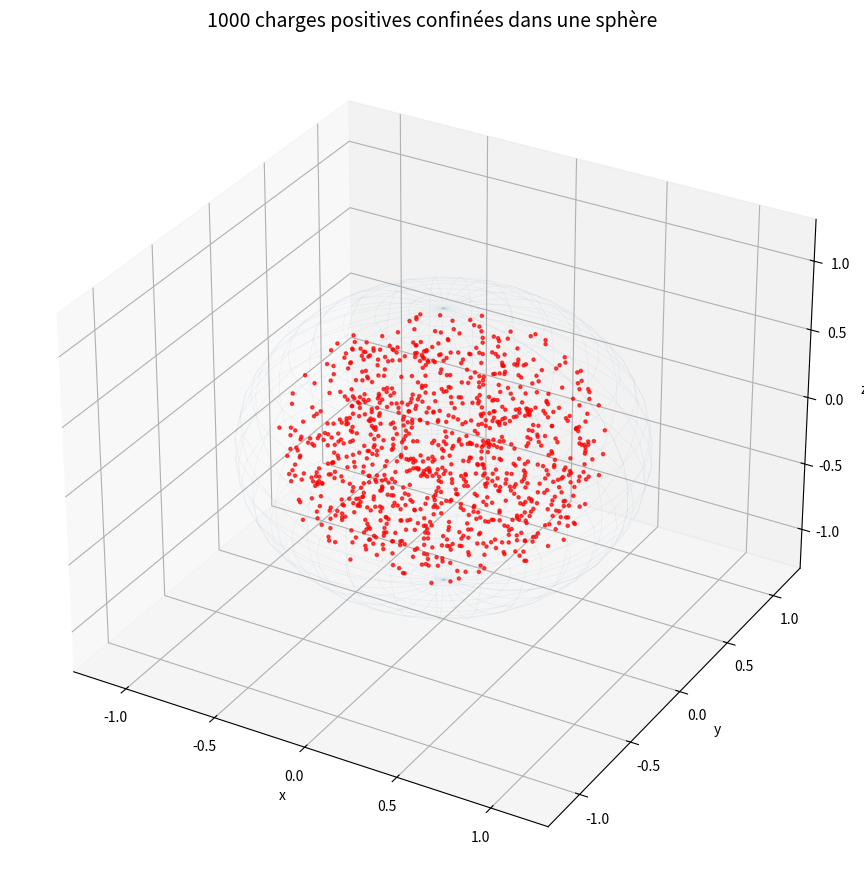

Here is the Python script that generated this plot:
"""
Simulation 3D : charges positives unitaires confinées dans une sphère.
Chaque charge crée un champ électrique E = k*q/r² qui repousse les autres.
Les charges ne peuvent pas sortir de la sphère.
Optimisé pour N=1000 avec scipy.spatial.distance.
"""

import numpy as np
import matplotlib.pyplot as plt
from mpl_toolkits.mplot3d import Axes3D
from matplotlib.animation import FuncAnimation
from scipy.spatial.distance import pdist, squareform

# Paramètres
N_CHARGES = 1000
RAYON_SPHERE = 1.0
K_COULOMB = 0.5
DT = 0.001
AMORTISSEMENT = 0.85
Q = 1.0
R_MIN = 0.03

# Placement aléatoire dans la sphère
def positions_aleatoires(n, rayon):
    # Méthode vectorisée : rejection sampling par lots
    pos = np.empty((0, 3))
    while len(pos) < n:
        batch = np.random.uniform(-1, 1, (n * 2, 3))
        inside = np.linalg.norm(batch, axis=1) <= 1.0
        pos = np.vstack([pos, batch[inside]])
    return pos[:n] * rayon * 0.8

positions = positions_aleatoires(N_CHARGES, RAYON_SPHERE)
vitesses = np.zeros((N_CHARGES, 3))

def calculer_forces(pos):
    """Calcule les forces coulombiennes avec scipy (plus efficace en mémoire)."""
    n = len(pos)
    # Matrice de distances condensée puis carrée
    dist = squareform(pdist(pos))
    dist = np.maximum(dist, R_MIN)
    np.fill_diagonal(dist, 1.0)  # éviter div/0

    # F = k*q²/r³ * (ri - rj) => on calcule k*q²/r³ puis multiplie par diff
    inv_r3 = K_COULOMB * Q * Q / (dist ** 3)
    np.fill_diagonal(inv_r3, 0.0)

    # Force sur chaque charge
    # forces[i] = sum_j inv_r3[i,j] * (pos[i] - pos[j])
    # = pos[i] * sum_j(inv_r3[i,j]) - sum_j(inv_r3[i,j] * pos[j])
    sum_inv_r3 = inv_r3.sum(axis=1)  # (n,)
    forces = pos * sum_inv_r3[:, np.newaxis] - inv_r3 @ pos  # (n, 3)
    return forces

def confiner_dans_sphere(pos, vel, rayon):
    """Empêche les charges de sortir de la sphère (vectorisé)."""
    r = np.linalg.norm(pos, axis=1)
    dehors = r > rayon
    if not np.any(dehors):
        return
    # Ramener sur le bord
    pos[dehors] = pos[dehors] / r[dehors, np.newaxis] * rayon
    # Annuler composante radiale sortante
    direction = pos[dehors] / rayon
    v_rad = np.sum(vel[dehors] * direction, axis=1)
    sortant = v_rad > 0
    if np.any(sortant):
        idx = np.where(dehors)[0][sortant]
        d = direction[sortant]
        vel[idx] -= np.sum(vel[idx] * d, axis=1)[:, np.newaxis] * d

# --- Visualisation 3D ---
fig = plt.figure(figsize=(9, 9))
ax = fig.add_subplot(111, projection='3d')
ax.set_xlim(-1.3, 1.3)
ax.set_ylim(-1.3, 1.3)
ax.set_zlim(-1.3, 1.3)
ax.set_title(f'{N_CHARGES} charges positives confinées dans une sphère', fontsize=14)
ax.set_xlabel('x')
ax.set_ylabel('y')
ax.set_zlabel('z')

# Sphère wireframe
u = np.linspace(0, 2 * np.pi, 30)
v = np.linspace(0, np.pi, 20)
xs = RAYON_SPHERE * np.outer(np.cos(u), np.sin(v))
ys = RAYON_SPHERE * np.outer(np.sin(u), np.sin(v))
zs = RAYON_SPHERE * np.outer(np.ones_like(u), np.cos(v))
ax.plot_wireframe(xs, ys, zs, color='steelblue', alpha=0.08, linewidth=0.5)

# Points pour les charges
scatter = ax.scatter(positions[:, 0], positions[:, 1], positions[:, 2],
                     s=5, c='red', alpha=0.7, depthshade=True, zorder=5)

info_text = fig.text(0.02, 0.98, '', va='top', fontsize=10, family='monospace')

step_count = [0]

def update(frame):
    global positions, vitesses

    # 2 sous-pas par frame (compromis vitesse/précision)
    for _ in range(2):
        forces = calculer_forces(positions)
        # Limiter la force max pour stabilité
        f_norm = np.linalg.norm(forces, axis=1, keepdims=True)
        f_max = 50.0
        forces = np.where(f_norm > f_max, forces * f_max / f_norm, forces)

        vitesses += forces * DT
        vitesses *= AMORTISSEMENT
        positions += vitesses * DT
        confiner_dans_sphere(positions, vitesses, RAYON_SPHERE)

    step_count[0] += 2

    # Mettre à jour les positions
    scatter._offsets3d = (positions[:, 0], positions[:, 1], positions[:, 2])

    # Rotation lente
    ax.view_init(elev=25, azim=frame * 0.5)

    # Stats
    Ec = 0.5 * np.sum(vitesses**2)
    r_all = np.linalg.norm(positions, axis=1)
    info_text.set_text(f'Pas: {step_count[0]}  Ec: {Ec:.2f}  r_moy: {r_all.mean():.3f}  r_max: {r_all.max():.3f}')

    return scatter, info_text

ani = FuncAnimation(fig, update, frames=range(2000), interval=50, blit=False)
plt.tight_layout()
plt.show()
